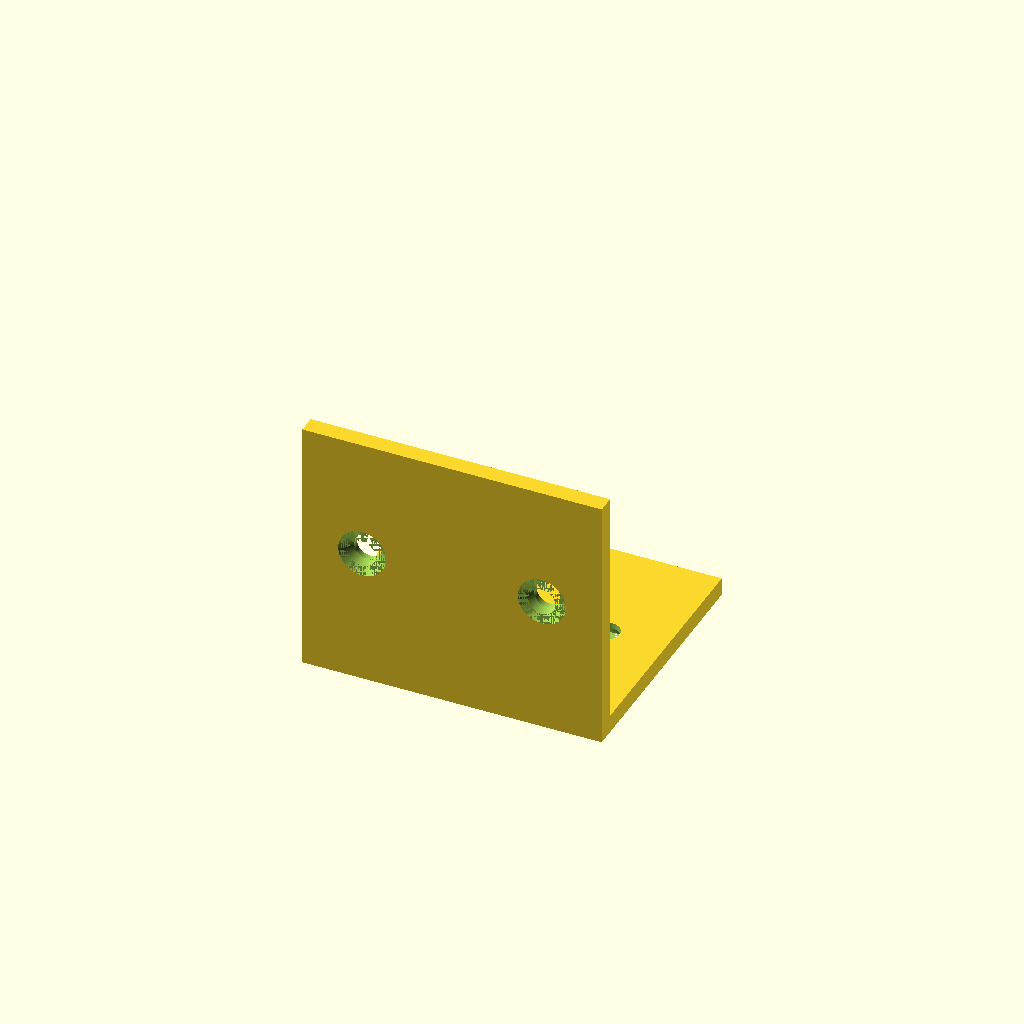
Cell 1: the model at its default parameters.
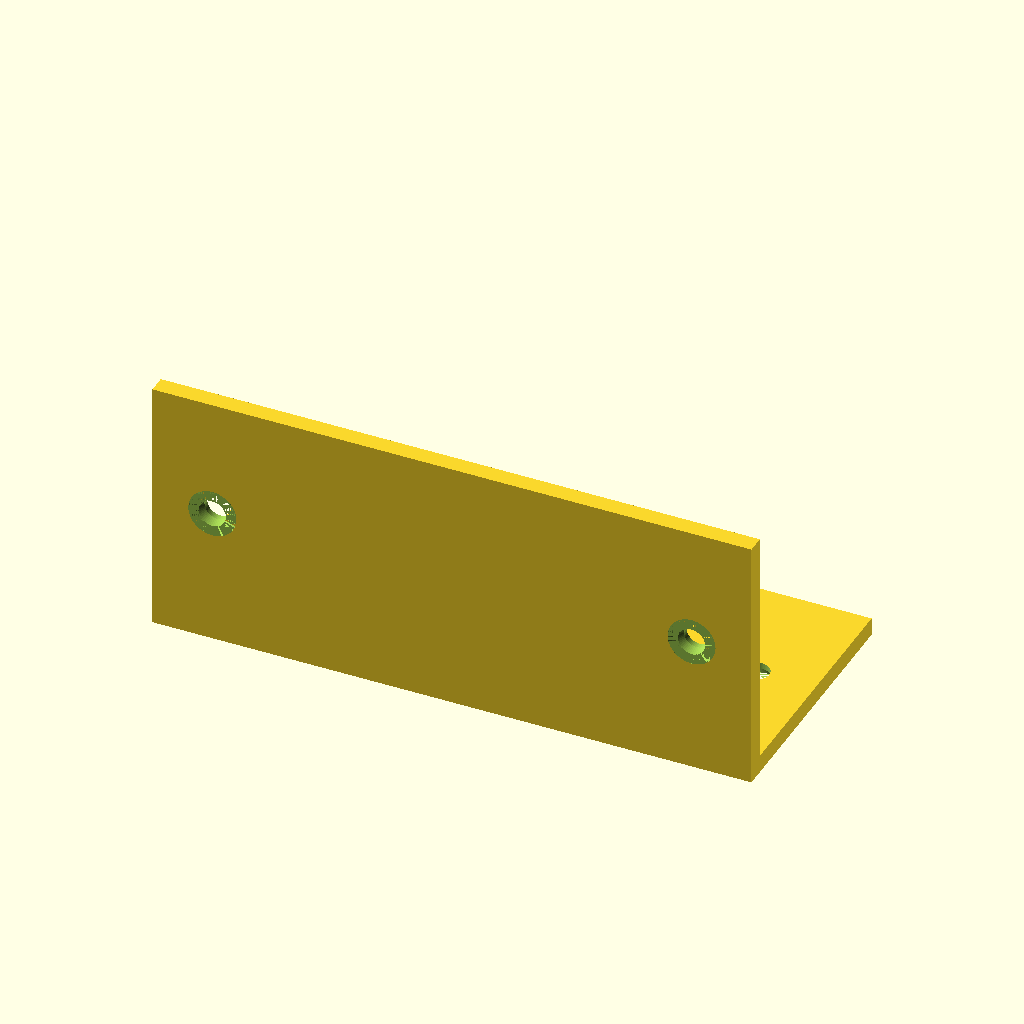
Cell 2 — width set to 100, the other parameters unchanged.
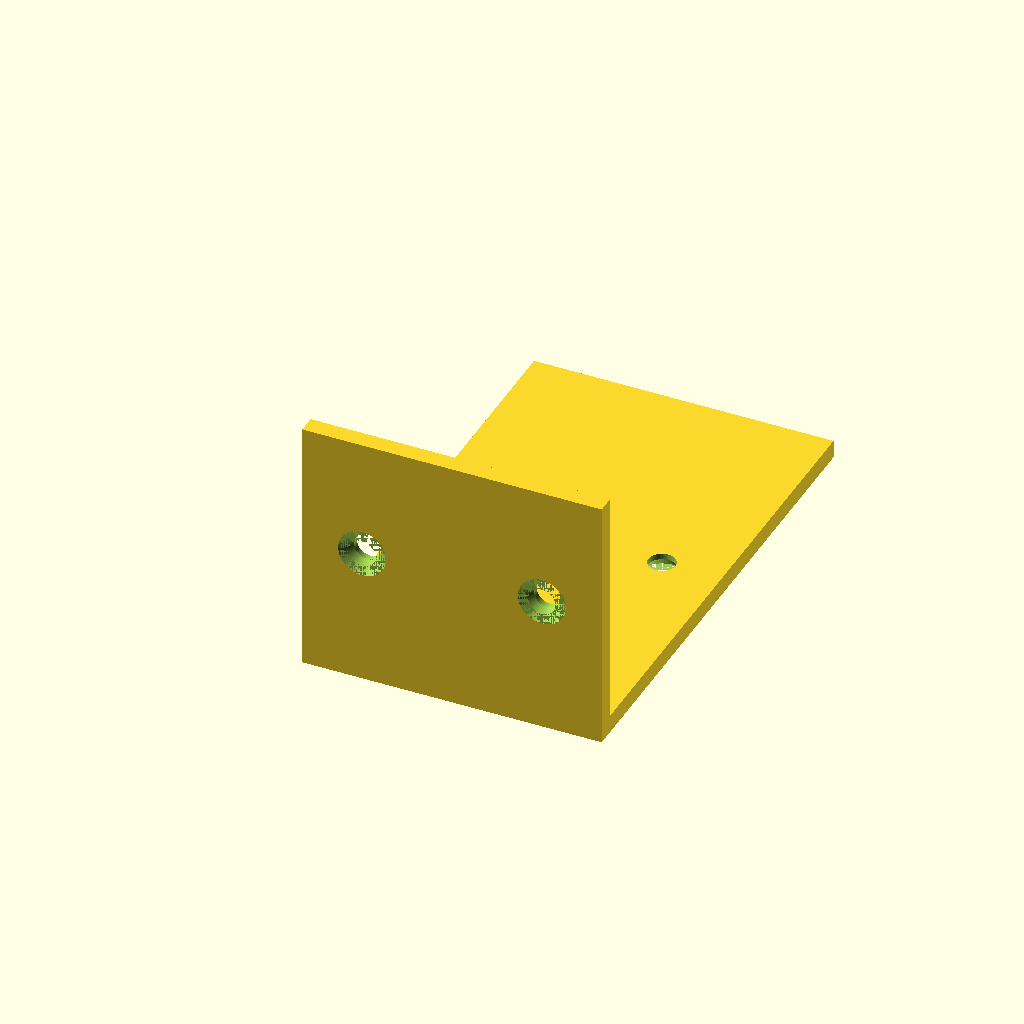
Cell 3: depth = 80 (everything else at default).
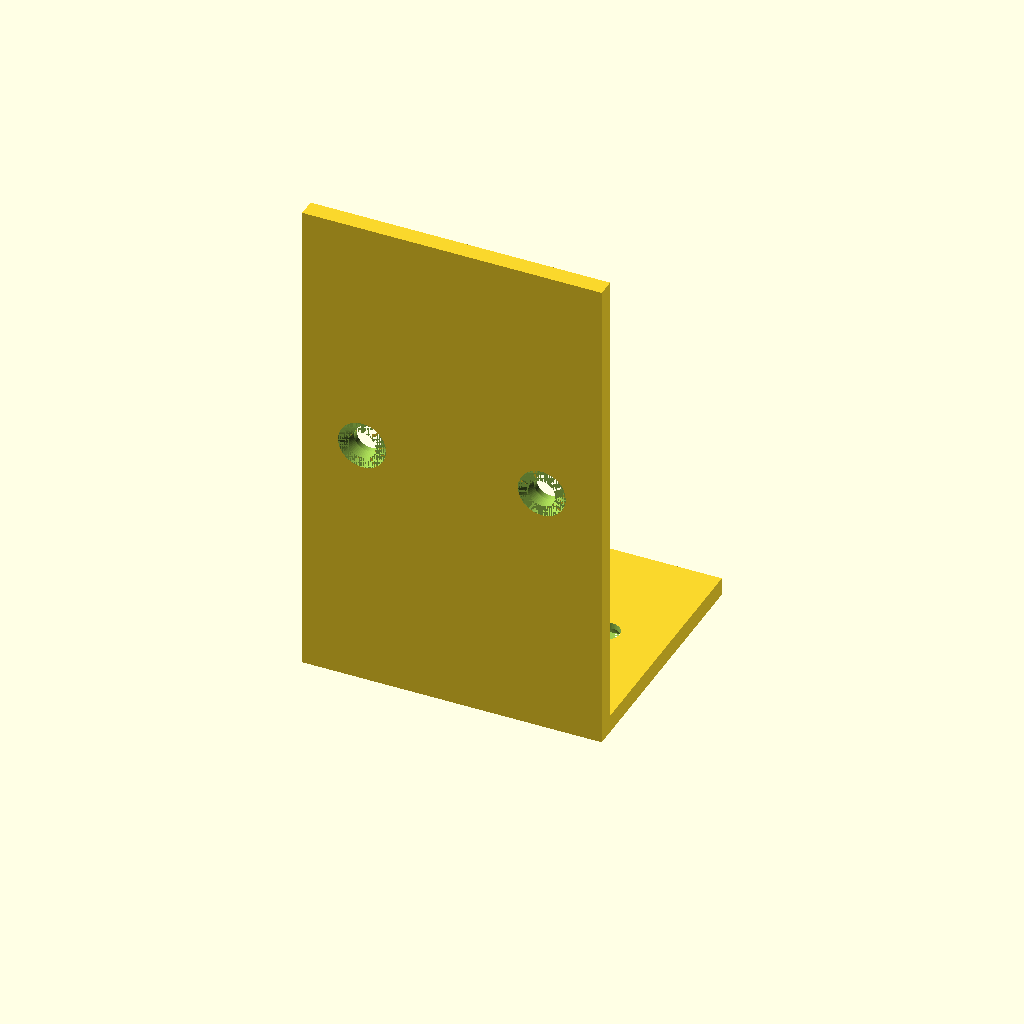
Cell 4: the same model with height = 80.
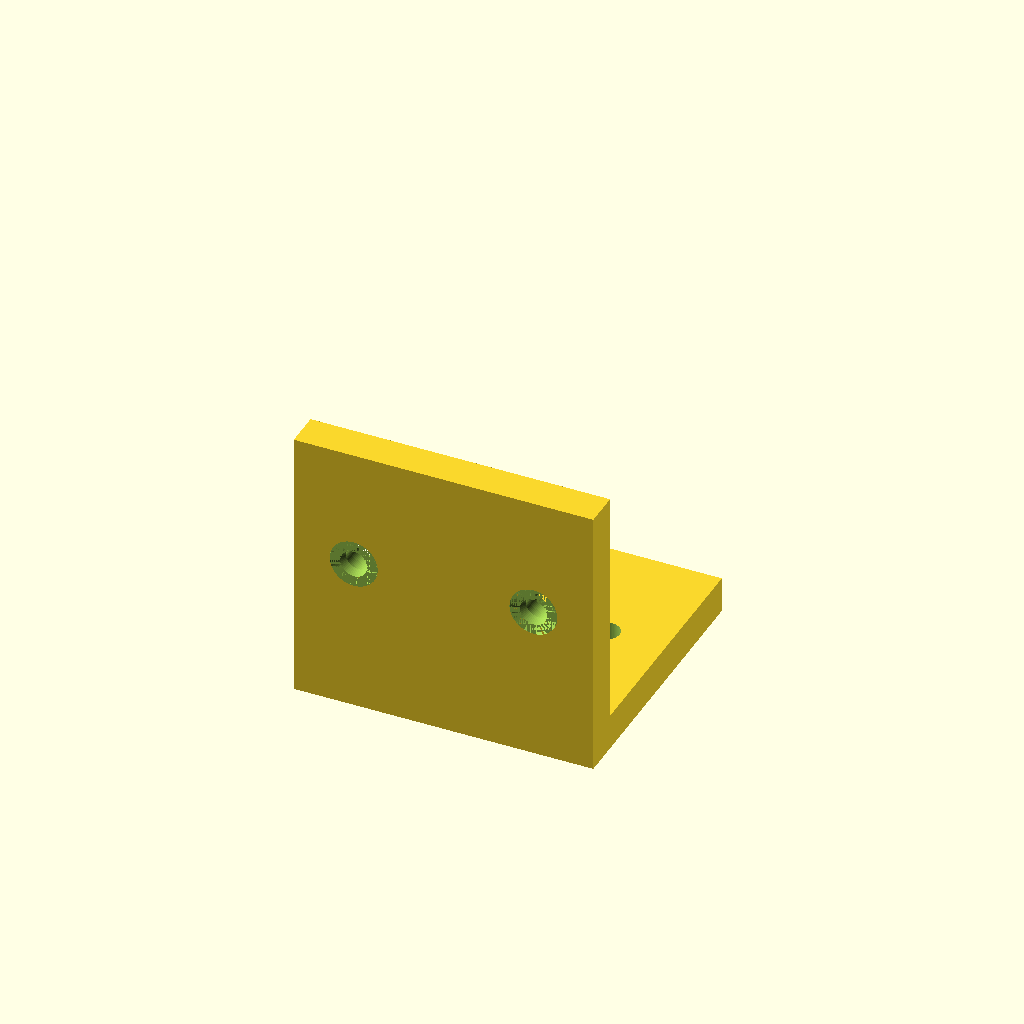
Cell 5: the same model with t = 6.
One fixed orthographic camera (rotation 55°, 0°, 25°; colour scheme Cornfield) for every cell.
Source of the model, results/tier-2-l-bracket/bare_claude-opus-5-5ef437574511-2026-09-05T09-45-56-033Z/final.scad:
// =========================================
//  L-Bracket (L字金具) with countersunk holes
//  内側コーナー = 原点
//  水平面: +Y 方向 / 垂直面: +Z 方向
// =========================================

$fn = 64;

// ---- 基本寸法 ----
width  = 50;   // 幅 (X)
depth  = 40;   // 水平フランジの奥行き (Y)
height = 40;   // 垂直フランジの高さ (Z)
t      = 3;    // 板厚

// ---- 皿穴寸法 (M4) ----
hole_d   = 4.5;  // 貫通穴径
cs_d     = 8.0;  // 皿座面径
cs_depth = 2.0;  // 皿座面深さ

// ---- 穴位置 ----
edge_off = 10;                 // 縁からの内側寄せ量
x_off    = width/2 - edge_off; // = 15 (左右対称)
hy       = depth/2;            // 水平面 中心線 (Y=20)
hz       = height/2;           // 垂直面 中心線 (Z=20)

eps = 0.01;

// 皿穴: 板の外表面が z=0、材料は -Z 方向、皿座面は +Z 側に開く
module csk_hole(thk = t) {
    // 貫通穴
    translate([0, 0, -thk - 1])
        cylinder(h = thk + 2, d = hole_d);
    // 皿(テーパ)部
    translate([0, 0, -cs_depth])
        cylinder(h = cs_depth, d1 = hole_d, d2 = cs_d);
    // 座面上の逃げ
    cylinder(h = 1, d = cs_d);
}

module l_bracket() {
    difference() {
        // ---- 本体 ----
        union() {
            // 水平フランジ (+Y 方向, 上面 z=0)
            translate([-width/2, 0, -t])
                cube([width, depth, t]);
            // 垂直フランジ (+Z 方向, 前面 y=0) ※コーナー部を含む
            translate([-width/2, -t, -t])
                cube([width, t, height + t]);
        }

        // ---- 水平面の皿穴 (座面は下側 = 外側) ----
        for (sx = [-1, 1])
            translate([sx * x_off, hy, -t])
                rotate([180, 0, 0])
                    csk_hole(t);

        // ---- 垂直面の皿穴 (座面は -Y 側 = 外側) ----
        for (sx = [-1, 1])
            translate([sx * x_off, -t, hz])
                rotate([90, 0, 0])
                    csk_hole(t);
    }
}

l_bracket();
Parameter table extracted from the source (name, type, default, range or options):
width: number, default 50
depth: number, default 40
height: number, default 40
t: number, default 3
hole_d: number, default 4.5
cs_d: number, default 8
cs_depth: number, default 2
edge_off: number, default 10
eps: number, default 0.01
